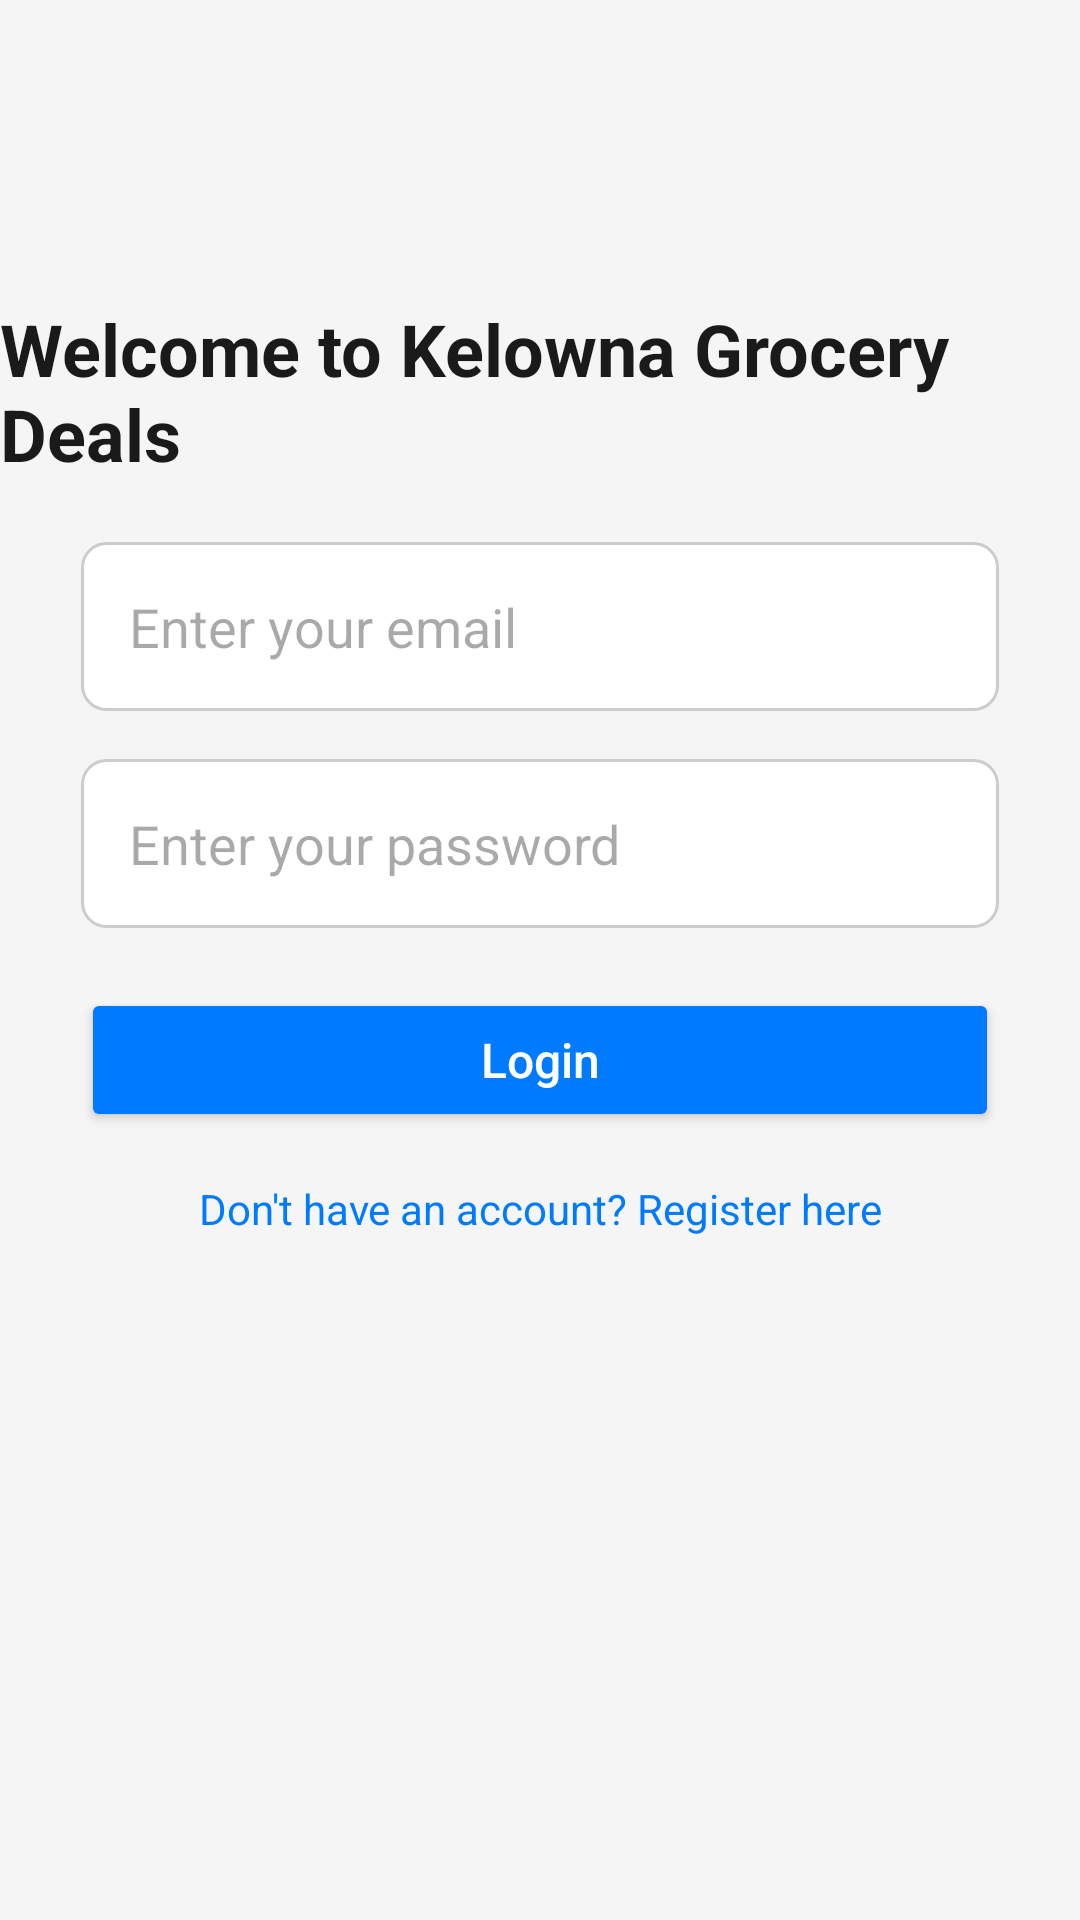

Layout XML and referenced resources for this Android screen:
<!-- AndroidManifest.xml: application theme Theme.COSC341_Group22_Project -->
<!-- res/layout/activity_main.xml -->
<?xml version="1.0" encoding="utf-8"?>
<androidx.constraintlayout.widget.ConstraintLayout
    xmlns:android="http://schemas.android.com/apk/res/android"
    xmlns:app="http://schemas.android.com/apk/res-auto"
    xmlns:tools="http://schemas.android.com/tools"
    android:id="@+id/main"
    android:layout_width="match_parent"
    android:layout_height="match_parent"
    android:background="#F5F5F5"
    tools:context=".LoginPage">

    
    <TextView
        android:id="@+id/welcomeMessage"
        android:layout_width="wrap_content"
        android:layout_height="wrap_content"
        android:layout_marginTop="100dp"
        android:text="Welcome to Kelowna Grocery Deals"
        android:textColor="#1A1A1A"
        android:textSize="24sp"
        android:textStyle="bold"
        app:layout_constraintEnd_toEndOf="parent"
        app:layout_constraintStart_toStartOf="parent"
        app:layout_constraintTop_toTopOf="parent" />

    
    <EditText
        android:id="@+id/emailEditText"
        android:layout_width="0dp"
        android:layout_height="wrap_content"
        android:layout_marginTop="20dp"
        android:hint="@string/Email_Enter"
        android:inputType="textEmailAddress"
        android:background="@drawable/edit_text_background"
        android:padding="16dp"
        app:layout_constraintEnd_toEndOf="parent"
        app:layout_constraintStart_toStartOf="parent"
        app:layout_constraintTop_toBottomOf="@id/welcomeMessage"
        app:layout_constraintWidth_percent="0.85" />

    
    <EditText
        android:id="@+id/passwordEditText"
        android:layout_width="0dp"
        android:layout_height="wrap_content"
        android:layout_marginTop="16dp"
        android:hint="@string/Password_Enter"
        android:inputType="textPassword"
        android:padding="16dp"
        android:background="@drawable/edit_text_background"
        app:layout_constraintEnd_toEndOf="parent"
        app:layout_constraintStart_toStartOf="parent"
        app:layout_constraintTop_toBottomOf="@id/emailEditText"
        app:layout_constraintWidth_percent="0.85" />

    
    <Button
        android:id="@+id/loginButton"
        android:layout_width="0dp"
        android:layout_height="wrap_content"
        android:layout_marginTop="20dp"
        android:backgroundTint="#007BFF"
        android:elevation="4dp"
        android:text="@string/Login_Button"
        android:textAllCaps="false"
        android:textColor="#FFFFFF"
        android:textSize="16sp"
        app:layout_constraintEnd_toEndOf="parent"
        app:layout_constraintStart_toStartOf="parent"
        app:layout_constraintTop_toBottomOf="@id/passwordEditText"
        app:layout_constraintWidth_percent="0.85" />

    
    <TextView
        android:id="@+id/registerText"
        android:layout_width="wrap_content"
        android:layout_height="wrap_content"
        android:layout_marginTop="16dp"
        android:text="@string/Register_Message"
        android:textColor="#007BFF"
        android:textSize="14sp"
        app:layout_constraintEnd_toEndOf="parent"
        app:layout_constraintStart_toStartOf="parent"
        app:layout_constraintTop_toBottomOf="@id/loginButton" />

</androidx.constraintlayout.widget.ConstraintLayout>
<!-- resources referenced by this layout -->
<resources>
  <!-- drawable edit_text_background (drawable) -->
  <?xml version="1.0" encoding="utf-8"?>
  <shape xmlns:android="http://schemas.android.com/apk/res/android">
      
      <solid android:color="#FFFFFF" />
  
      
      <stroke
          android:width="1dp"
          android:color="#CCCCCC" />
  
      
      <corners android:radius="8dp" />
  
      
      <padding
          android:left="10dp"
          android:top="10dp"
          android:right="10dp"
          android:bottom="10dp" />
  </shape>
  <string name="Email_Enter">Enter your email</string>
  <string name="Login_Button">Login</string>
  <string name="Password_Enter">Enter your password</string>
  <string name="Register_Message">Don\'t have an account? Register here</string>
  <style name="Theme.COSC341_Group22_Project" parent="Base.Theme.COSC341_Group22_Project" />
  <style name="Base.Theme.COSC341_Group22_Project" parent="Theme.Material3.DayNight.NoActionBar">
          
          
      </style>
</resources>
